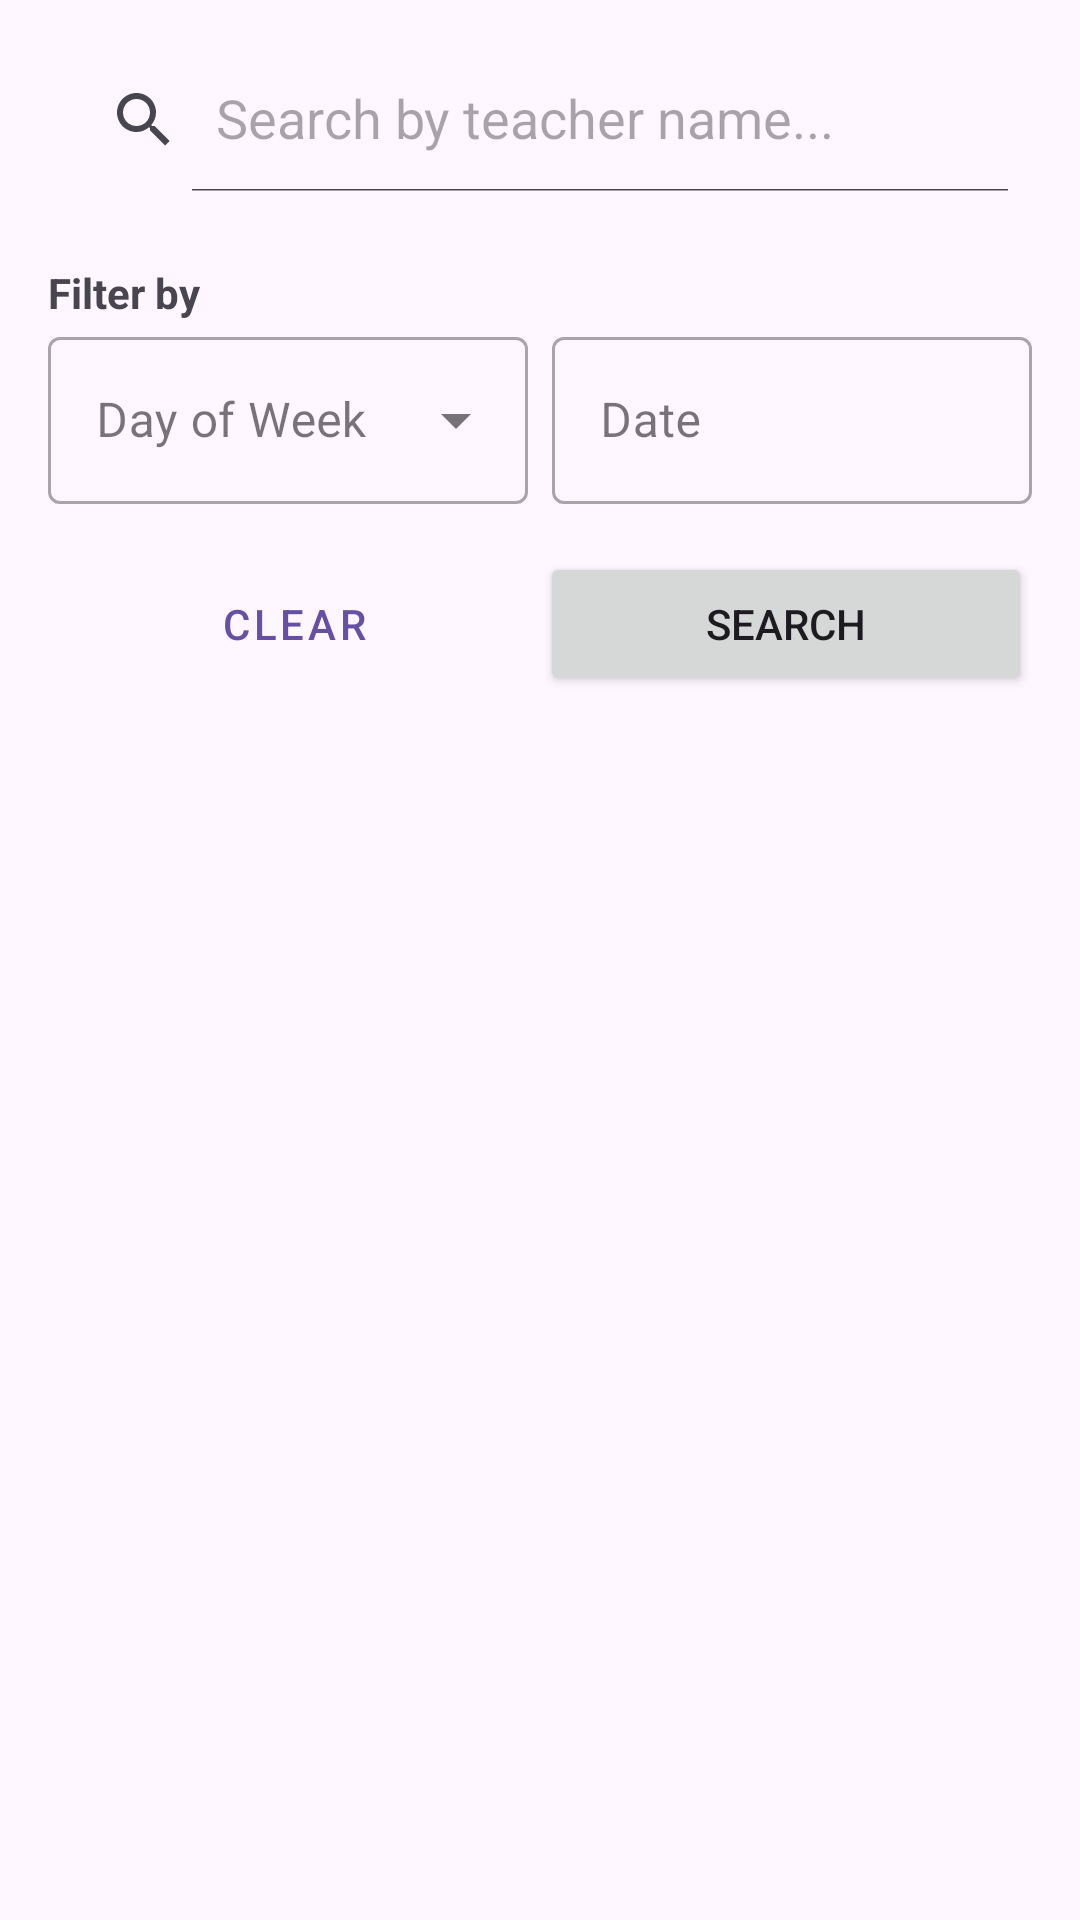

Reconstruct the res/layout file that produces this screen, plus the resources it refers to.
<!-- AndroidManifest.xml: application theme Theme.YogaAdmin -->
<!-- res/layout/activity_search.xml -->
<?xml version="1.0" encoding="utf-8"?>
<LinearLayout xmlns:android="http://schemas.android.com/apk/res/android"
    xmlns:app="http://schemas.android.com/apk/res-auto"
    xmlns:tools="http://schemas.android.com/tools"
    android:id="@+id/main"
    android:layout_width="match_parent"
    android:layout_height="match_parent"
    android:layout_marginTop="50px"
    android:orientation="vertical"
    android:padding="16dp"
    tools:context=".activities.SearchActivity">

    <androidx.appcompat.widget.SearchView
        android:id="@+id/searchView"
        android:layout_width="match_parent"
        android:layout_height="wrap_content"
        android:layout_marginBottom="8dp"
        app:iconifiedByDefault="false"
        app:queryHint="Search by teacher name..." />

    <TextView
        android:layout_width="wrap_content"
        android:layout_height="wrap_content"
        android:layout_marginTop="16dp"
        android:text="Filter by"
        android:textStyle="bold" />

    <LinearLayout
        android:layout_width="match_parent"
        android:layout_height="wrap_content"
        android:baselineAligned="false"
        android:orientation="horizontal">

        <com.google.android.material.textfield.TextInputLayout
            style="@style/Widget.MaterialComponents.TextInputLayout.OutlinedBox.ExposedDropdownMenu"
            android:layout_width="0dp"
            android:layout_height="wrap_content"
            android:layout_marginEnd="8dp"
            android:layout_weight="1"
            android:hint="Day of Week">

            <AutoCompleteTextView
                android:id="@+id/dayOfWeekSpinner"
                android:layout_width="match_parent"
                android:layout_height="wrap_content"
                android:inputType="none" />

        </com.google.android.material.textfield.TextInputLayout>

        <com.google.android.material.textfield.TextInputLayout
            style="@style/Widget.MaterialComponents.TextInputLayout.OutlinedBox"
            android:layout_width="0dp"
            android:layout_height="wrap_content"
            android:layout_weight="1"
            android:hint="Date">

            <com.google.android.material.textfield.TextInputEditText
                android:id="@+id/datePickerEditText"
                android:layout_width="match_parent"
                android:layout_height="wrap_content"
                android:clickable="true"
                android:focusable="false" />

        </com.google.android.material.textfield.TextInputLayout>
    </LinearLayout>

    <LinearLayout
        android:layout_width="match_parent"
        android:layout_height="wrap_content"
        android:layout_marginTop="16dp"
        android:orientation="horizontal">

        <Button
            android:id="@+id/clearButton"
            style="@style/Widget.MaterialComponents.Button.TextButton"
            android:layout_width="0dp"
            android:layout_height="wrap_content"
            android:layout_weight="1"
            android:text="Clear" />

        <Button
            android:id="@+id/searchButton"
            android:layout_width="0dp"
            android:layout_height="wrap_content"
            android:layout_weight="1"
            android:text="Search" />
    </LinearLayout>

    <FrameLayout
        android:layout_width="match_parent"
        android:layout_height="0dp"
        android:layout_marginTop="16dp"
        android:layout_weight="1">

        <androidx.recyclerview.widget.RecyclerView
            android:id="@+id/recyclerView"
            android:layout_width="match_parent"
            android:layout_height="match_parent"
            tools:listitem="@layout/item_course_search" />

        <ProgressBar
            android:id="@+id/progressBar"
            android:layout_width="wrap_content"
            android:layout_height="wrap_content"
            android:layout_gravity="center"
            android:visibility="gone" />

        <TextView
            android:id="@+id/noResultsTextView"
            android:layout_width="wrap_content"
            android:layout_height="wrap_content"
            android:layout_gravity="center"
            android:text="No results found"
            android:visibility="gone" />
    </FrameLayout>

</LinearLayout>
<!-- res/layout/item_course_search.xml (included above) -->
<?xml version="1.0" encoding="utf-8"?>
<LinearLayout xmlns:android="http://schemas.android.com/apk/res/android"
    android:layout_width="match_parent"
    android:layout_height="wrap_content"
    android:orientation="vertical"
    android:padding="16dp">

    <TextView
        android:id="@+id/courseNameTextView"
        android:layout_width="wrap_content"
        android:layout_height="wrap_content"
        android:textSize="16sp"
        android:textStyle="bold" />

    <TextView
        android:id="@+id/teacherNameTextView"
        android:layout_width="wrap_content"
        android:layout_height="wrap_content" />

    <TextView
        android:id="@+id/dayOfWeekTextView"
        android:layout_width="wrap_content"
        android:layout_height="wrap_content" />

    <TextView
        android:id="@+id/timeTextView"
        android:layout_width="wrap_content"
        android:layout_height="wrap_content" />

</LinearLayout>
<!-- resources referenced by this layout -->
<resources>
  <style name="Theme.YogaAdmin" parent="Base.Theme.YogaAdmin" />
  <style name="Base.Theme.YogaAdmin" parent="Theme.Material3.DayNight.NoActionBar">
          
          
      </style>
</resources>
